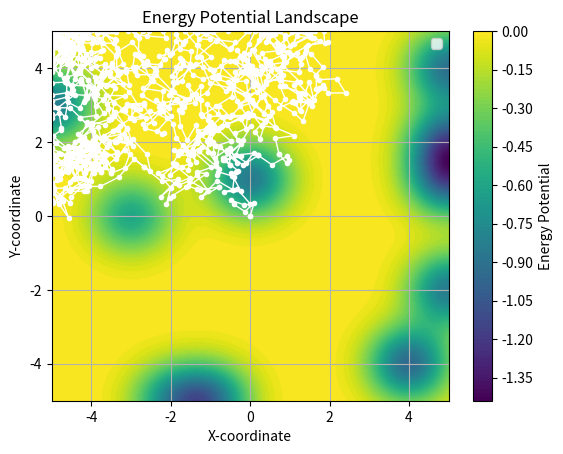

Recreate this plot in Python. (Note: this script raises an exception after producing the figure.)
##################################
# Main script for adv_md package  #
##################################


#1. Initialization of the parameters

# import libraries
import numpy as np
import matplotlib.pyplot as plt
import random as rd

#define constants
L = 5

# Define a fixed set of attractors and their weights
num = 10
w_i = [rd.uniform(0.5, 1) for _ in range(num)]
x_i = [rd.randint(-L, L) for _ in range(num)]
y_i = [rd.randint(-L, L) for _ in range(num)]
# define the energy potential formula
def energy_potential(x,y):
  energy = 0 # accumulate the sum
  for i in range(num):
    energy += -w_i[i] * np.exp(-((x-x_i[i])**2)-((y-y_i[i])**2))
  return(energy)

# define the Monte-Carlo simulation space, grid(X,Y)
X = np.arange(-L,L + 0.01, 0.01) # 0.01 increment
Y = np.arange(-L,L +0.01, 0.01)
X_space, Y_space = np.meshgrid(X,Y)
grid = np.column_stack([X_space.ravel(), Y_space.ravel()]) # grid = coordinates matrix

# calculate energies for points in matrix
energies = []
for x_coord, y_coord in grid:
     energies.append(energy_potential(x_coord, y_coord))

# check the energies
np.set_printoptions(legacy = '1.25') # if print, set normal float printing mode
energies


# we need to the energies list into a 2D array to match X_space and Y_space
# the shape should be (len(Y), len(X)), which is (2*L*100+1, 2*L*100+1)
Z = np.array(energies).reshape(len(Y), len(X))


# contour plot of the energy potential
contour = plt.contourf(X_space, Y_space, Z, levels = 100, cmap='viridis')
plt.colorbar(contour, label='Energy Potential')
plt.xlabel('X-coordinate')
plt.ylabel('Y-coordinate')
plt.title('Energy Potential Landscape')
plt.grid(True)
plt.show()



# define Metropolis Monte-Carlo test function
def mcc_test(f2, f1, T):
  #f1 = CURRENT ENERGY
  #f2 = Nex tenergy
  #T = temp
  #condition 1
  #si la valeur du potentiel f2 de la position i + 1 est inférieure
  #à la valeur du potentiel f1 de la position i
  if f2 < f1:
    return True
  # condition 2
  # si le nouveau potentiel est plus haut
  else:
    delta_E = f2 - f1
    # Calcul de la probabilité d'acceptation
    p = np.exp(-delta_E / T)
    # nombre aléatoire r entre 0 et 1
    r = rd.random()
  # si e^(-delta_E / T) > r, on accepte
  if p > r:
    return True
  else:
    return False

def move(x, y, step_size):
    # Random step, using uniform to allow float step_size
    x_step = rd.uniform(-step_size, step_size)
    y_step = rd.uniform(-step_size, step_size)

    # New position
    new_x = x + x_step
    new_y = y + y_step

    # Boundary conditions: stay inside [-L, L]
    new_x = np.clip(new_x, -L, L)
    new_y = np.clip(new_y, -L, L)

    return new_x, new_y

# simulation param
T = 0.5
n_etapes = 1000
x_act, y_act = 0.0, 0.0 # start coords

# save the trajectory for visualisation
traj_x = [x_act]
traj_y = [y_act]

for _ in range(n_etapes):
    f1 = energy_potential(x_act, y_act) # we calculate current energy (f1)
    x_prop, y_prop = move(x_act, y_act, step_size=0.5) # we check if we move
    f2 = energy_potential(x_prop, y_prop) # we calculate next energy (f2)
    if mcc_test(f1, f2, T):  # we check mcc_test
        # if accepted, we change the position
        x_act, y_act = x_prop, y_prop

    # we save the new coords
    traj_x.append(x_act)
    traj_y.append(y_act)



# visualize the path

# plot the path
plt.contourf(X_space, Y_space, Z, levels=50, alpha=0.8)
plt.plot(traj_x, traj_y, color='white', marker='o', markersize=3, linewidth=1)
plt.legend()
plt.show()   

#compare the real global minimum with the one predicted by mmc
global_min_energy = np.min(energies)
global_min_index = np.argmin(energies)
global_min_x = grid[global_min_index, 0]
global_min_y = grid[global_min_index, 1]

print(f"Global Minimum Energy: {global_min_energy}")
print(f"Global Minimum (X, Y) coordinates: ({global_min_x}, {global_min_y})")



#lists for every MC sim
final_x_coords = []
final_y_coords = []
final_energies = []

#run MC sims
num_simulations = 50

for i in range(num_simulations):
    x_act, y_act = 0.0, 0.0

    # Monte Carlo simulation for a single run
    for _ in range(n_etapes):
        f1 = energy_potential(x_act, y_act) # current energy
        x_prop, y_prop = move(x_act, y_act, step_size=0.5) # proposed move
        f2 = energy_potential(x_prop, y_prop) # energy at proposed position

        if mcc_test(f1, f2, T):  # check mcc_test
            # if accepted, update position
            x_act, y_act = x_prop, y_prop

    # After n steps, save the final coordinates and energy for this simulation
    final_x_coords.append(x_act)
    final_y_coords.append(y_act)
    final_energies.append(energy_potential(x_act, y_act))


#compare either via distance (spacial difference)
#or via energy difference
#results table, statistics on n iterations

spatial_distances = []
energy_differences = []

for i in range(num_simulations):
    final_x = final_x_coords[i]
    final_y = final_y_coords[i]
    final_energy = final_energies[i]

    # spatial difference (distance)
    spatial_dist = np.sqrt((final_x - global_min_x)**2 + (final_y - global_min_y)**2)
    spatial_distances.append(spatial_dist)

    # energy difference
    energy_diff = np.abs(final_energy - global_min_energy)
    energy_differences.append(energy_diff)

print(f"Spatial Distances: {spatial_distances}")
print(f"Energy Differences: {energy_differences}")



# Statistics
spatial_mean = np.mean(spatial_distances)
spatial_std = np.std(spatial_distances)
spatial_median = np.median(spatial_distances)

energy_mean = np.mean(energy_differences)
energy_std = np.std(energy_differences)
energy_median = np.median(energy_differences)

statistics_data = {
    'Metric': ['Spatial Distance', 'Energy Difference'],
    'Mean': [spatial_mean, energy_mean],
    'Standard Deviation': [spatial_std, energy_std],
    'Median': [spatial_median, energy_median]
}

# save stats as df
statistics_df = pd.DataFrame(statistics_data)
print("Statistical Metrics:")
print(statistics_df)